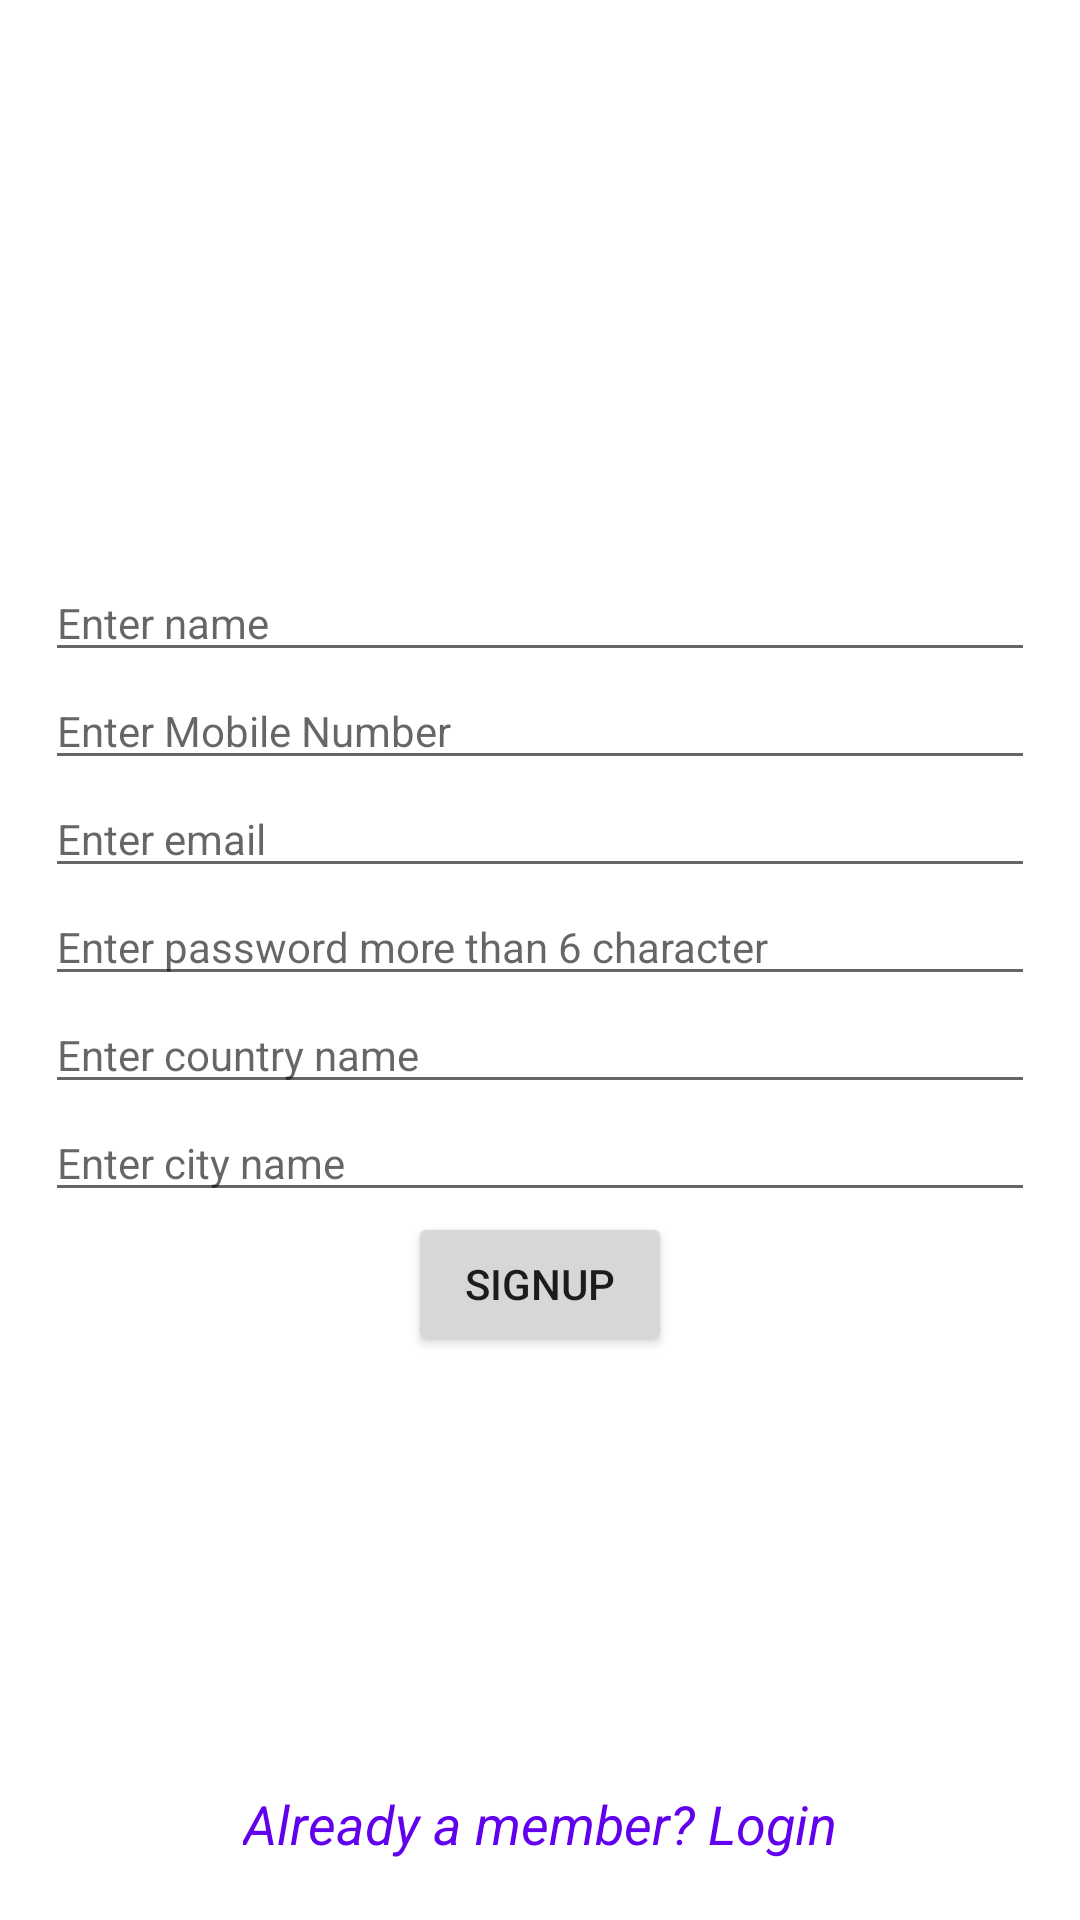

Layout XML and referenced resources for this Android screen:
<!-- AndroidManifest.xml: application theme Theme.NbApp -->
<!-- res/layout/activity_main.xml -->
<?xml version="1.0" encoding="utf-8"?>
<RelativeLayout xmlns:android="http://schemas.android.com/apk/res/android"
    xmlns:app="http://schemas.android.com/apk/res-auto"
    xmlns:tools="http://schemas.android.com/tools"
    android:layout_width="match_parent"
    android:layout_height="match_parent"
    tools:context=".view.LoginActivity">
<ProgressBar
    android:id="@+id/progress"
    android:layout_width="wrap_content"
    android:layout_height="wrap_content"
    android:layout_centerInParent="true"
    android:visibility="gone"/>

    <LinearLayout
        android:id="@+id/signupView"
        android:layout_width="match_parent"
        android:layout_height="wrap_content"
        android:orientation="vertical"
        android:layout_centerInParent="true"
        android:gravity="center_horizontal"
        android:padding="15dp">
        <EditText
            android:id="@+id/nameEditText"
            android:layout_width="match_parent"
            android:layout_height="wrap_content"
            android:textSize="14sp"
            android:hint="Enter name"/>
        <EditText
            android:id="@+id/phoneEditText"
            android:layout_width="match_parent"
            android:layout_height="wrap_content"
            android:inputType="phone"
            android:textSize="14sp"
            android:hint="Enter Mobile Number"/>
        <EditText
            android:id="@+id/emailEditText"
            android:layout_width="match_parent"
            android:layout_height="wrap_content"
            android:textSize="14sp"
            android:hint="Enter email"
            />
        <EditText
            android:id="@+id/passwordEditText"
            android:layout_width="match_parent"
            android:layout_height="wrap_content"
            android:textSize="14sp"
            android:hint="Enter password more than 6 character"/>
        <EditText
            android:id="@+id/countryEditText"
            android:layout_width="match_parent"
            android:layout_height="wrap_content"
            android:textSize="14sp"
            android:hint="Enter country name"/>
        <EditText
            android:id="@+id/cityEditText"
            android:layout_width="match_parent"
            android:layout_height="wrap_content"
            android:textSize="14sp"
            android:hint="Enter city name"/>

        <Button
            android:id="@+id/signupButton"
            android:layout_width="wrap_content"
            android:layout_height="wrap_content"
            android:text="Signup"
             />
    </LinearLayout>
    <LinearLayout
        android:id="@+id/loginview"
        android:layout_width="match_parent"
        android:layout_height="wrap_content"
        android:layout_centerInParent="true"
        android:orientation="vertical"
        android:gravity="center_horizontal"
        android:padding="15dp"
        android:visibility="gone">
        <EditText
            android:id="@+id/loginemailEditText"
            android:layout_width="match_parent"
            android:layout_height="wrap_content"
            android:textSize="14sp"
            android:hint="Enter email"/>
        <EditText
            android:id="@+id/loginpassEditText"
            android:layout_width="match_parent"
            android:layout_height="wrap_content"
            android:textSize="14sp"
            android:hint="Enter password"/>
        <Button
            android:id="@+id/loginButton"
            android:layout_width="wrap_content"
            android:layout_height="wrap_content"
            android:text="Login"/>


    </LinearLayout>
    <TextView
        android:id="@+id/loginGo"
        android:layout_width="wrap_content"
        android:layout_height="wrap_content"
        android:text="Already a member? Login"
        android:textColor="@color/purple_500"
        android:layout_alignParentBottom="true"
        android:layout_marginBottom="20dp"
        android:textSize="18sp"
        android:textStyle="italic"
        android:layout_centerHorizontal="true"/>


</RelativeLayout>
<!-- resources referenced by this layout -->
<resources>
  <style name="Theme.NbApp" parent="Theme.MaterialComponents.DayNight.DarkActionBar">
          
          <item name="colorPrimary">@color/purple_500</item>
          <item name="colorPrimaryVariant">@color/purple_700</item>
          <item name="colorOnPrimary">@color/white</item>
          
          <item name="colorSecondary">@color/teal_200</item>
          <item name="colorSecondaryVariant">@color/teal_700</item>
          <item name="colorOnSecondary">@color/black</item>
          
          <item name="android:statusBarColor" tools:targetApi="l">?attr/colorPrimaryVariant</item>
          
      </style>
  <!-- not gathered from this repository: default colours our renderer supplied (Android Studio template values) -->
  <color name="purple_500">#FF6200EE</color>
  <color name="purple_700">#FF3700B3</color>
  <color name="teal_200">#FF03DAC5</color>
  <color name="teal_700">#FF018786</color>
  <color name="black">#FF000000</color>
  <color name="white">#FFFFFFFF</color>
</resources>
